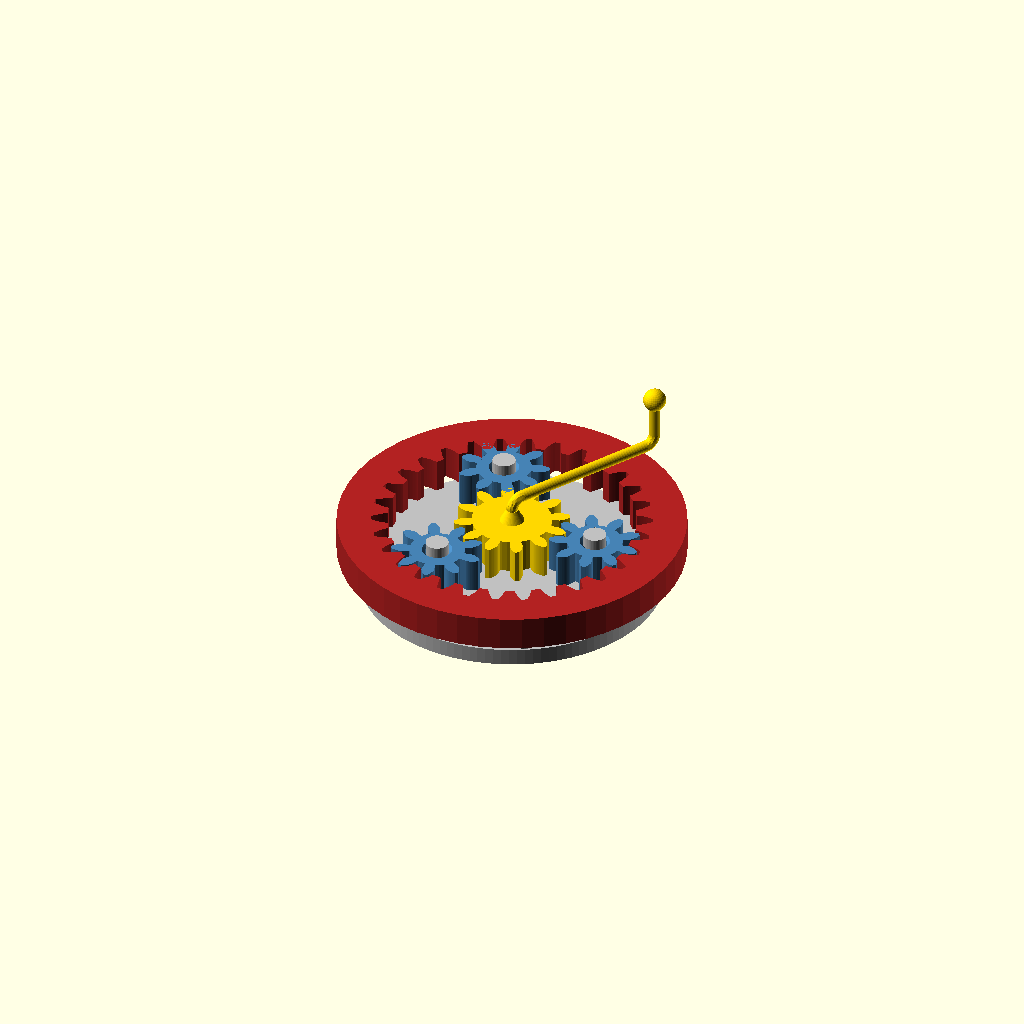
Cell 1: rendered with the file's own defaults.
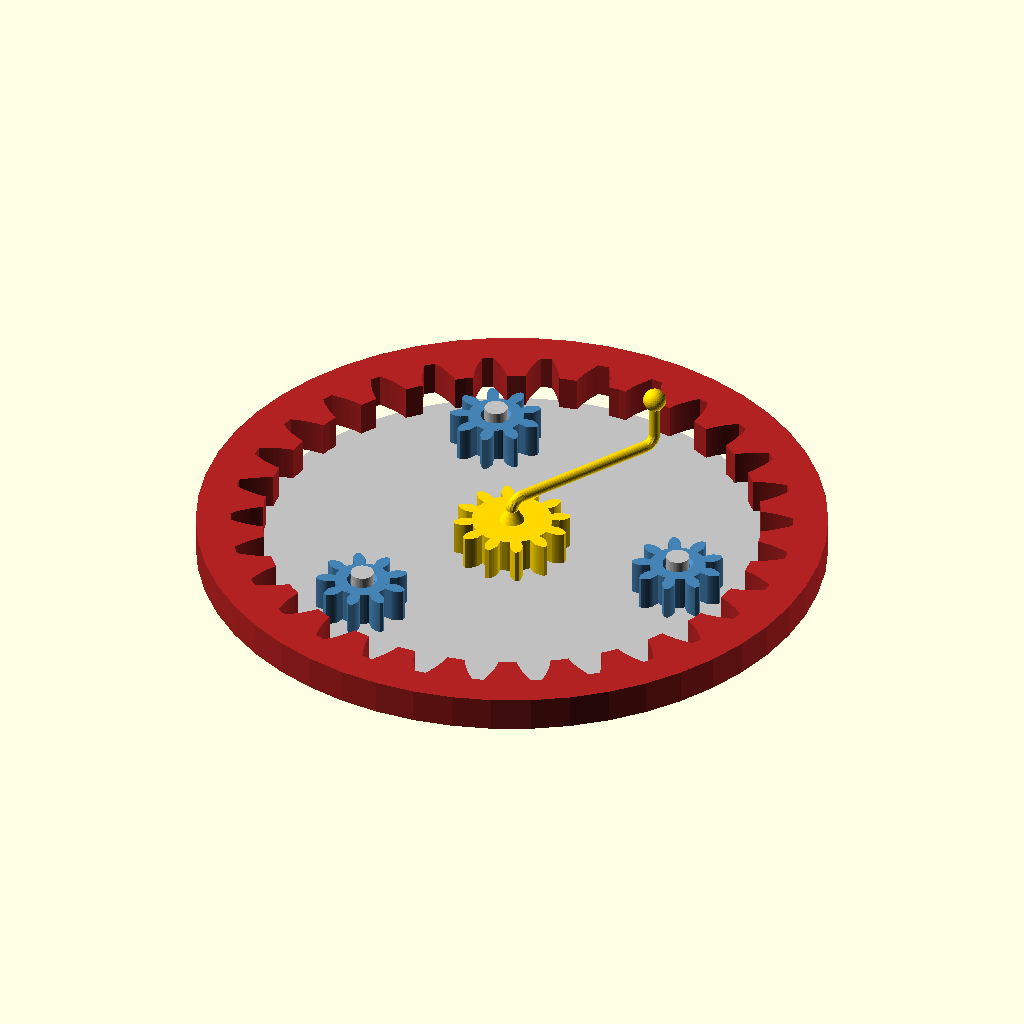
Cell 2 — modul set to 6, the other parameters unchanged.
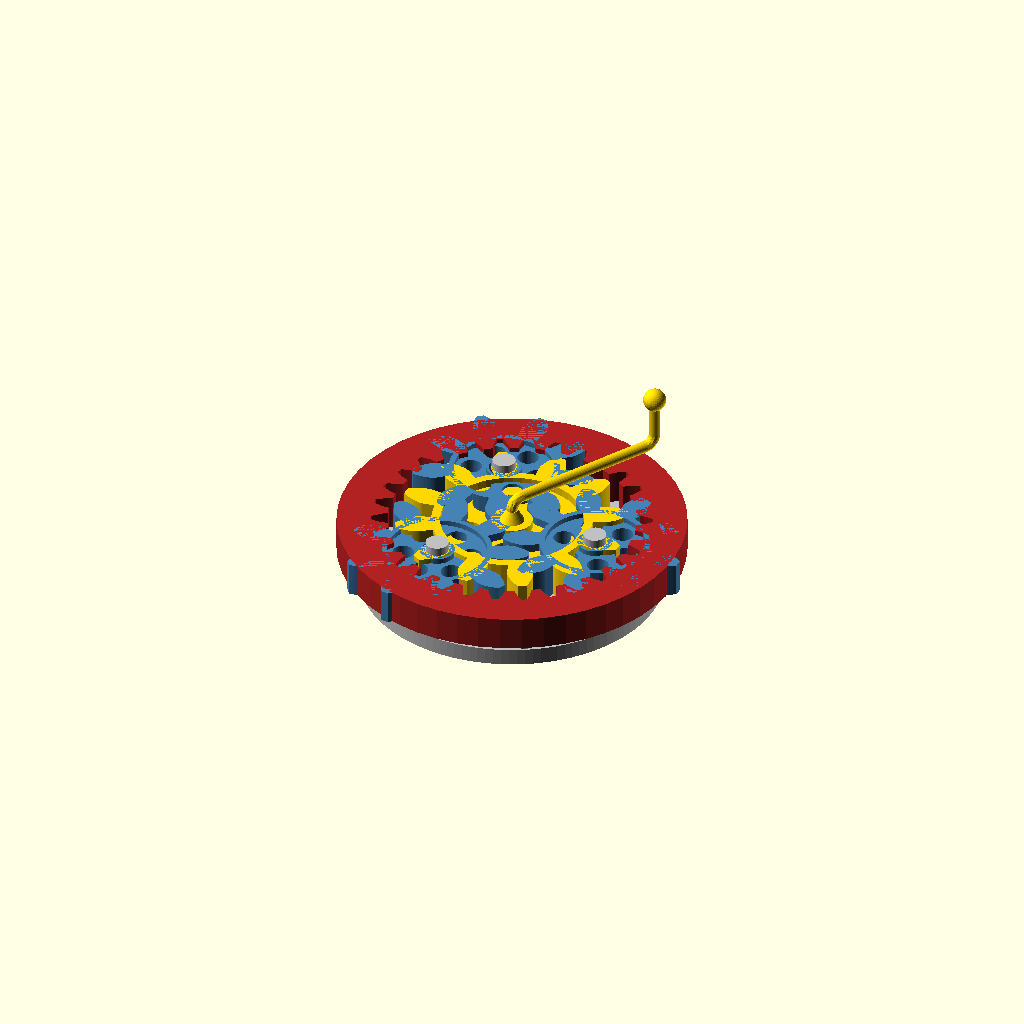
Cell 3 — modul_v2 set to 5.76, the other parameters unchanged.
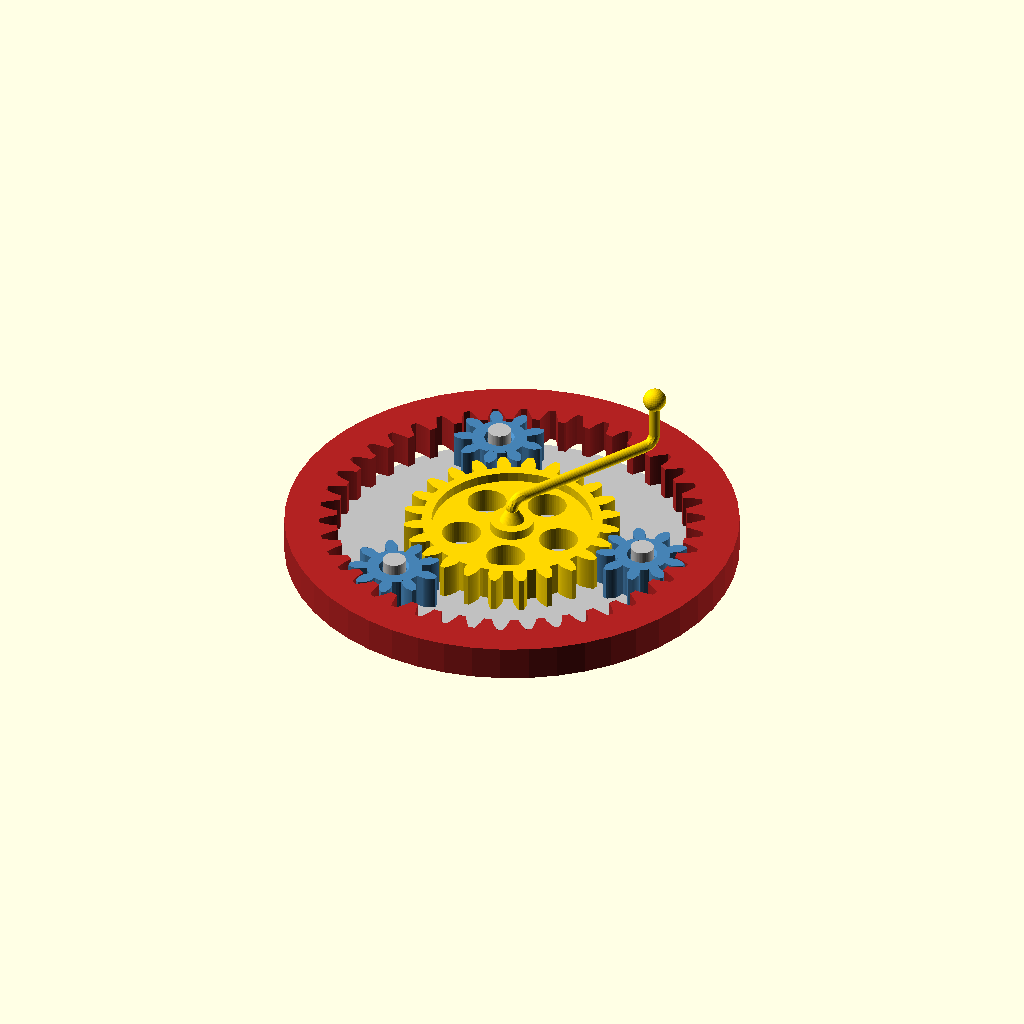
Cell 4 — sun_teeth set to 24, the other parameters unchanged.
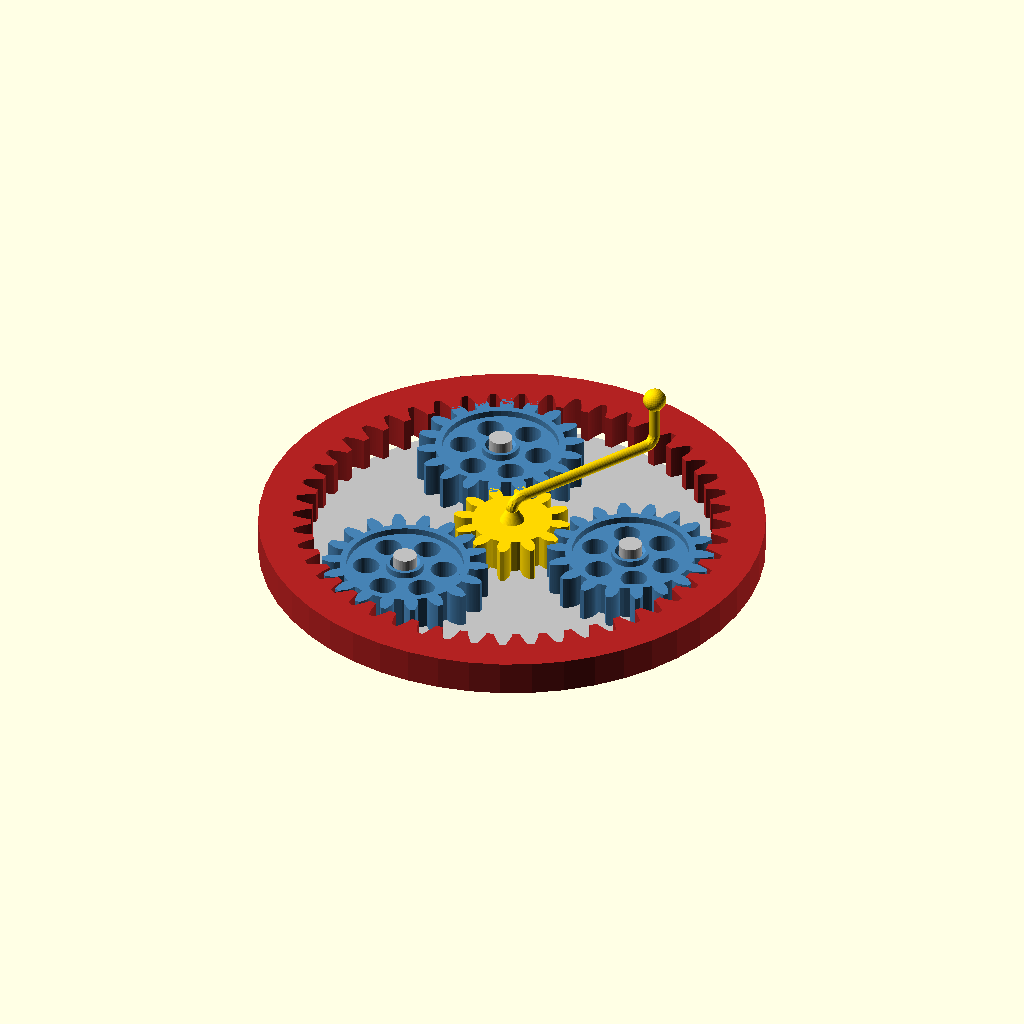
Cell 5 — planet_teeth set to 18, the other parameters unchanged.
One fixed orthographic camera (rotation 55°, 0°, 25°; colour scheme Cornfield) for every cell.
Source of the model, DemoAssets/planetary_gear/planetary_gear_v2.scad:
// planetary_gear_v2.scad
// Identical assembly geometry to planetary_gear.scad, but sun and planet teeth
// use modul_v2=2.5 instead of modul=3.  This creates ≥2.4 mm clearance at every
// tooth-pair interface, making the set stable under d_hat=1e-3 m IPC simulation.
//
// Clearance analysis (modul_v2=2.88, centre-distance=31.5 mm, ring at modul=3):
//   Sun–planet normal backlash : 2.37 mm  (flank gap ≈ 1.18 mm → gears engage quickly)
//   Ring inner wall → planet tip : 1.41 mm > d_hat=1 mm ✓
//   Ring tooth tip  → planet root: 1.14 mm > d_hat=1 mm ✓  ← binding constraint
//
// Export:
//   openscad -o sun_gear_handle_v2.stl -D "part=5" planetary_gear_v2.scad
//   openscad -o planet_gear_v2.stl     -D "part=2" planetary_gear_v2.scad
//   ring_gear.stl / carrier.stl are UNCHANGED from v1.
//
// part: 0=assembly  1=sun  2=planet  3=ring  4=carrier  5=sun+handle

use <gears.scad>

part = 0;

// ── Shared geometry (centre distances, assembly layout) ──────────────────────
modul          = 3;       // kept for centre-distance + ring/carrier geometry
modul_v2       = 2.88;    // ~1 mm tooth gap at all interfaces for d_hat=1e-3

sun_teeth      = 12;
planet_teeth   = 9;
num_planets    = 3;
gear_width     = 12;      // mm
rim_width      = 12;      // mm
bore           = 8.5;     // mm  (8 mm pin + 0.5 mm clearance)
pressure_angle = 20;
helix_angle    = 0;

carrier_thick  = 4.5;     // mm
pin_r          = 4.0;     // pin radius (mm)
pin_h          = 21;      // pin height (mm)
chamfer        = 1.0;     // bore chamfer (mm)

// Carrier flange
flange_thick     = 6;
flange_r         = 53;
flange_inner_r   = 6;
flange_bolt_r    = 49;
flange_bolt_n    = 6;
flange_bolt_hole = 3.5;

// Handle (sun crank)
handle_post_r       = bore/2;
handle_insert_depth = 3.0;    // match v1 — leaves bore open Z=[0,9] for support_pin
handle_arm_r        = 2.0;
handle_fillet_r     = 4.0;
handle_post_h       = 8.0;
handle_arm_len      = 60.0;
handle_grip_h       = 18.0;
handle_ball_r       = 4.0;
handle_angle        = 60.0;

// ── Derived ──────────────────────────────────────────────────────────────────
ring_teeth       = sun_teeth + 2 * planet_teeth;            // 30
center_distance  = modul * (sun_teeth + planet_teeth) / 2;  // 31.5 mm
need_rotate_sun  = (planet_teeth % 2 == 0) ? 1 : 0;

// ── Arc fillet helper ────────────────────────────────────────────────────────
module arc_fillet(R_arc, r_tube, a_start, a_end, N=16) {
    union() {
        for (i = [0 : N-1]) {
            a0 = a_start + i   * (a_end - a_start) / N;
            a1 = a_start + (i+1) * (a_end - a_start) / N;
            hull() {
                translate([R_arc * cos(a0), 0, R_arc * sin(a0)])
                    sphere(r=r_tube, $fn=12);
                translate([R_arc * cos(a1), 0, R_arc * sin(a1)])
                    sphere(r=r_tube, $fn=12);
            }
        }
    }
}

// ── Sun gear (v2 tooth profile) ───────────────────────────────────────────────
module make_sun() {
    color("gold")
    rotate([0, 0, 180/sun_teeth * need_rotate_sun])
        spur_gear(modul_v2, sun_teeth, gear_width, bore,
                  pressure_angle, helix_angle, optimized=true);
}

// ── Sun gear with handle (v2 tooth profile) ──────────────────────────────────
module make_sun_with_handle() {
    color("gold") union() {
        rotate([0, 0, 180/sun_teeth * need_rotate_sun])
            spur_gear(modul_v2, sun_teeth, gear_width, bore,
                      pressure_angle, helix_angle, optimized=true);

        rotate([0, 0, handle_angle]) {
            _Z0 = gear_width + handle_post_h;

            // Post inside bore
            translate([0, 0, gear_width - handle_insert_depth])
                cylinder(r=handle_post_r, h=handle_insert_depth, $fn=48);

            // Taper above gear top
            hull() {
                translate([0, 0, gear_width])
                    cylinder(r=handle_post_r, h=0.01, $fn=48);
                translate([0, 0, _Z0 - handle_fillet_r - 0.01])
                    cylinder(r=handle_arm_r,  h=0.01, $fn=48);
            }

            // Corner-1 arc: post → arm
            translate([handle_fillet_r, 0, _Z0 - handle_fillet_r])
                arc_fillet(handle_fillet_r, handle_arm_r, 180, 90);

            // Horizontal arm
            translate([handle_fillet_r, 0, _Z0])
                rotate([0, 90, 0])
                    cylinder(r=handle_arm_r,
                             h=handle_arm_len - 2*handle_fillet_r, $fn=32);

            // Corner-2 arc: arm → grip
            translate([handle_arm_len - handle_fillet_r, 0, _Z0 + handle_fillet_r])
                arc_fillet(handle_fillet_r, handle_arm_r, 270, 360);

            // Vertical grip
            translate([handle_arm_len, 0, _Z0 + handle_fillet_r])
                cylinder(r=handle_arm_r,
                         h=handle_grip_h - handle_fillet_r, $fn=32);

            // Grip ball
            translate([handle_arm_len, 0, _Z0 + handle_grip_h])
                sphere(r=handle_ball_r, $fn=32);
        }
    }
}

// ── Planet gear (v2 tooth profile) ──────────────────────────────────────────
module make_planet() {
    color("steelblue")
    difference() {
        spur_gear(modul_v2, planet_teeth, gear_width, bore,
                  pressure_angle, helix_angle, optimized=true);
        // Bottom chamfer
        translate([0, 0, -0.01])
            cylinder(h=chamfer+0.01, r1=bore/2+chamfer, r2=bore/2, $fn=48);
        // Top chamfer
        translate([0, 0, gear_width-chamfer])
            cylinder(h=chamfer+0.01, r1=bore/2, r2=bore/2+chamfer, $fn=48);
    }
}

// ── Ring gear (v1, modul=3 – UNCHANGED) ─────────────────────────────────────
module make_ring() {
    color("firebrick")
    ring_gear(modul, ring_teeth, gear_width, rim_width,
              pressure_angle, helix_angle);
}

// ── Carrier (UNCHANGED) ──────────────────────────────────────────────────────
module make_carrier() {
    plate_r = center_distance + modul * planet_teeth / 2 + 2;
    color("silver") {
        difference() {
            cylinder(r=plate_r, h=carrier_thick, $fn=120);
            translate([0, 0, -0.5])
                cylinder(r=bore/2, h=carrier_thick+1, $fn=48);
        }
        for (n = [0 : num_planets-1]) {
            a = n * 360 / num_planets;
            translate([center_distance * cos(a),
                       center_distance * sin(a), 0])
                cylinder(r=pin_r, h=pin_h, $fn=48);
        }
        // Output flange on bottom face
        translate([0, 0, -flange_thick])
            difference() {
                cylinder(r=flange_r, h=flange_thick, $fn=120);
                translate([0, 0, -0.5])
                    cylinder(r=flange_inner_r, h=flange_thick+1, $fn=48);
                for (i = [0 : flange_bolt_n-1])
                    rotate([0, 0, i * 360 / flange_bolt_n])
                        translate([flange_bolt_r, 0, -0.5])
                            cylinder(r=flange_bolt_hole, h=flange_thick+1, $fn=24);
            }
    }
}

// ── Assembly ─────────────────────────────────────────────────────────────────
module assembly() {
    make_sun_with_handle();

    for (n = [0 : num_planets-1]) {
        a = n * 360 / num_planets;
        translate([center_distance * cos(a),
                   center_distance * sin(a), 0])
            rotate([0, 0, n * 360 * (modul*sun_teeth) / (modul_v2*planet_teeth)])
                make_planet();
    }

    make_ring();

    translate([0, 0, -gear_width/2])
        make_carrier();
}

// ── Select part ──────────────────────────────────────────────────────────────
if      (part == 1) make_sun();
else if (part == 5) make_sun_with_handle();
else if (part == 2) make_planet();
else if (part == 3) make_ring();
else if (part == 4) make_carrier();
else                assembly();
Customizer parameters (derived from the source; name, type, default, range or options):
part: number, default 0
modul: number, default 3
modul_v2: number, default 2.88
sun_teeth: number, default 12
planet_teeth: number, default 9
num_planets: number, default 3
gear_width: number, default 12
rim_width: number, default 12
bore: number, default 8.5
pressure_angle: number, default 20
helix_angle: number, default 0
carrier_thick: number, default 4.5
pin_r: number, default 4
pin_h: number, default 21
chamfer: number, default 1
flange_thick: number, default 6
flange_r: number, default 53
flange_inner_r: number, default 6
flange_bolt_r: number, default 49
flange_bolt_n: number, default 6
flange_bolt_hole: number, default 3.5
handle_insert_depth: number, default 3, options 0, 9
handle_arm_r: number, default 2
handle_fillet_r: number, default 4
handle_post_h: number, default 8
handle_arm_len: number, default 60
handle_grip_h: number, default 18
handle_ball_r: number, default 4
handle_angle: number, default 60
